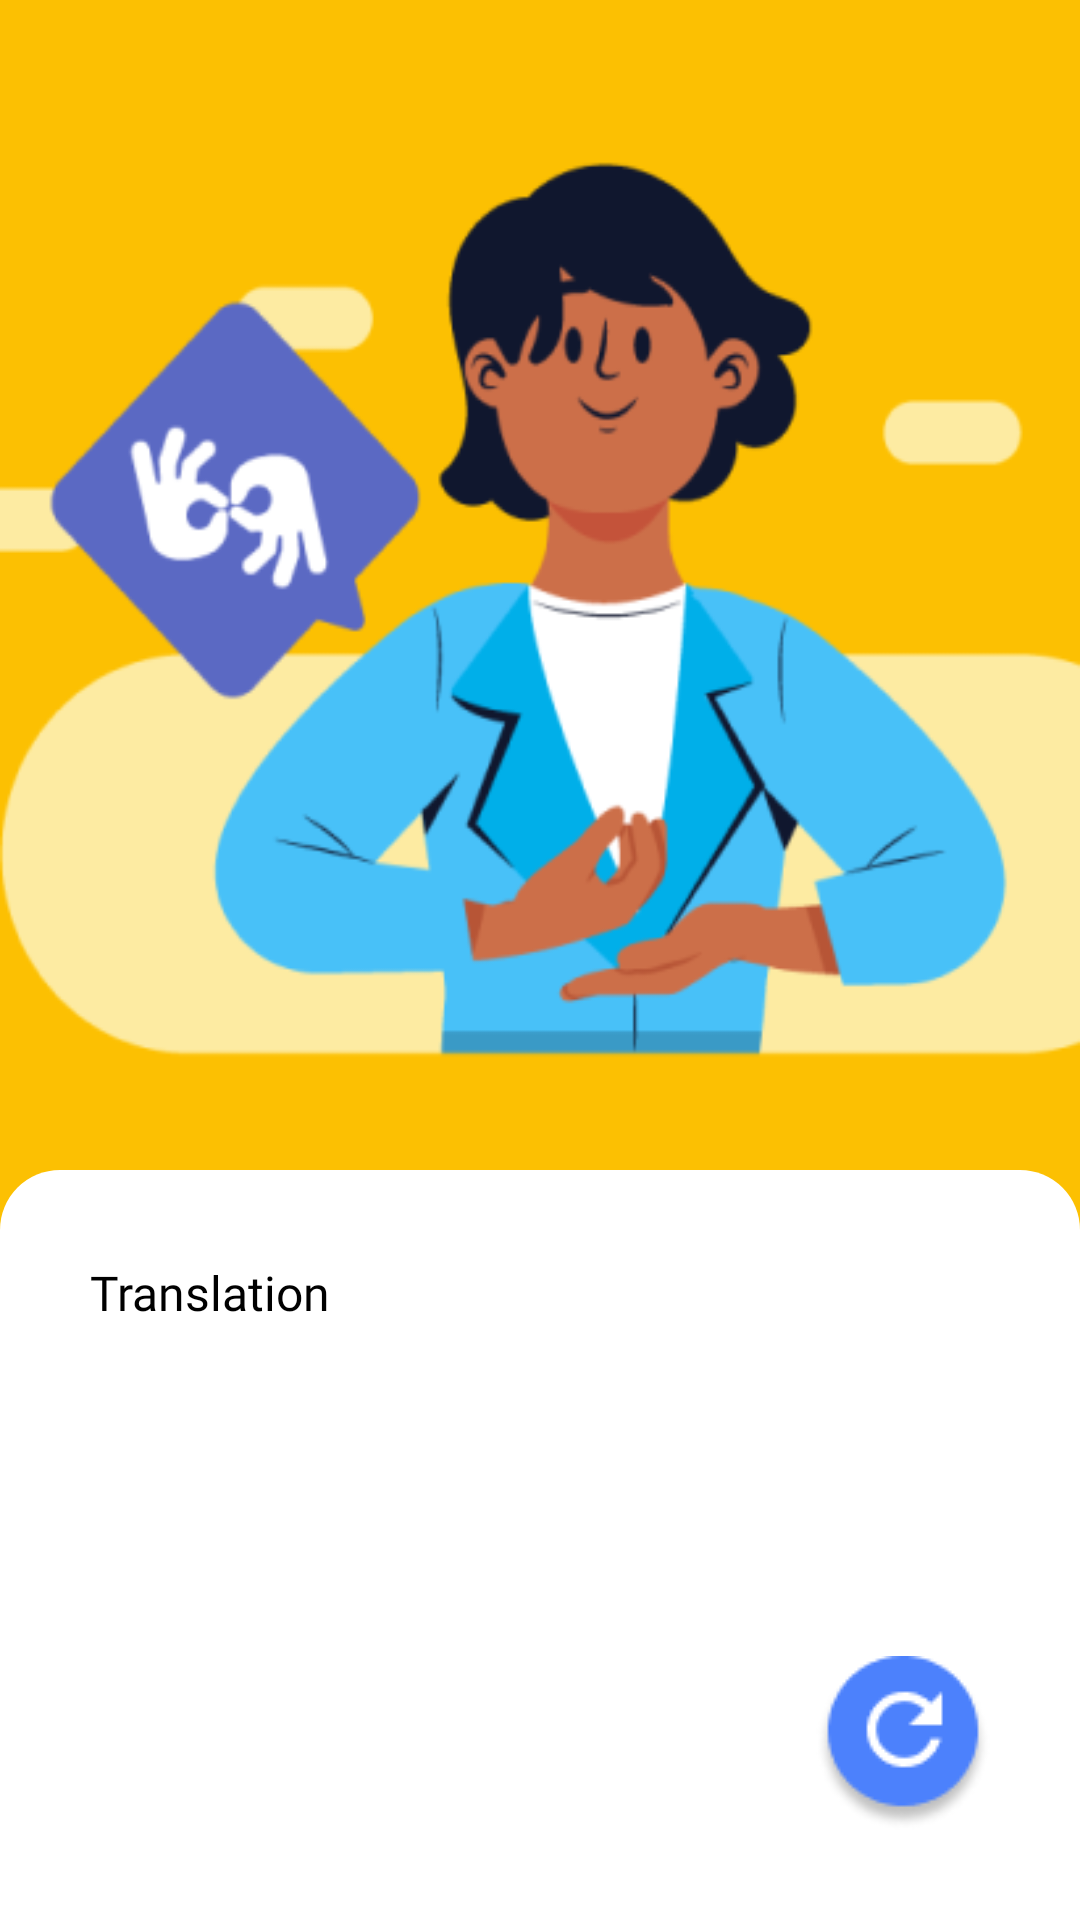

Reconstruct the res/layout file that produces this screen, plus the resources it refers to.
<!-- AndroidManifest.xml: activity theme Theme.SignForYou.NoActionBar -->
<!-- res/layout/activity_translate.xml -->
<?xml version="1.0" encoding="utf-8"?>
<androidx.constraintlayout.widget.ConstraintLayout
    xmlns:android="http://schemas.android.com/apk/res/android"
    xmlns:app="http://schemas.android.com/apk/res-auto"
    xmlns:tools="http://schemas.android.com/tools"
    android:layout_width="match_parent"
    android:layout_height="match_parent"
    android:background="@color/btn"
    tools:context=".ui.translation.TranslateActivity">

    <ImageView
        android:layout_width="match_parent"
        android:layout_height="0dp"
        app:layout_constraintTop_toTopOf="parent"
        app:layout_constraintBottom_toBottomOf="parent"
        android:layout_marginBottom="225dp"
        android:src="@drawable/camera_view"
        android:scaleType="fitXY"
        />
    <androidx.constraintlayout.widget.ConstraintLayout
        android:id="@+id/bot_layout"
        android:layout_width="match_parent"
        android:layout_height="wrap_content"
        android:minHeight="250dp"
        android:padding="30dp"
        app:layout_constraintBottom_toBottomOf="parent"
        android:background="@drawable/bg_bot"
        >
        <TextView
            android:id="@+id/txt_translation"
            android:layout_width="wrap_content"
            android:layout_height="wrap_content"
            app:layout_constraintTop_toTopOf="parent"
            app:layout_constraintLeft_toLeftOf="parent"
            android:text="@string/translation"
            android:textColor="@android:color/black"
            android:textSize="16sp"
            android:fontFamily="@font/montserrat_semibold"
            />

        <TextView
            android:id="@+id/txt_result"
            android:layout_width="match_parent"
            android:layout_height="wrap_content"
            android:layout_marginTop="10dp"
            app:layout_constraintTop_toBottomOf="@id/txt_translation"
            />

        <ImageButton
            android:id="@+id/back_btn"
            android:layout_width="wrap_content"
            android:layout_height="wrap_content"
            app:layout_constraintLeft_toLeftOf="parent"
            app:layout_constraintBottom_toBottomOf="parent"
            android:src="@drawable/btn_back"
            android:background="@android:color/transparent"
            />
        <ImageButton
            android:id="@+id/refresh_btn"
            android:layout_width="wrap_content"
            android:layout_height="wrap_content"
            app:layout_constraintRight_toRightOf="parent"
            app:layout_constraintBottom_toBottomOf="parent"
            android:src="@drawable/btn_refresh"
            android:background="@android:color/transparent"
            />
    </androidx.constraintlayout.widget.ConstraintLayout>

</androidx.constraintlayout.widget.ConstraintLayout>
<!-- resources referenced by this layout -->
<resources>
  <color name="btn">#EF716B</color>
  <!-- drawable bg_bot (drawable-v24) -->
  <?xml version="1.0" encoding="utf-8"?>
  <selector xmlns:android="http://schemas.android.com/apk/res/android">
      <item>
          <shape android:shape="rectangle">
              <solid android:color="@color/white"/>
              <corners
                  android:topRightRadius="20dp"
                  android:topLeftRadius="20dp"/>
          </shape>
      </item>
  </selector>
  <!-- drawable btn_refresh: png bitmap (drawable, 2958 bytes) -->
  <!-- drawable camera_view: png bitmap (drawable, 40857 bytes) -->
  <string name="translation">Translation</string>
  <style name="Theme.SignForYou.NoActionBar">
          <item name="windowActionBar">false</item>
          <item name="windowNoTitle">true</item>
      </style>
  <color name="white">#FFFFFFFF</color>
</resources>
